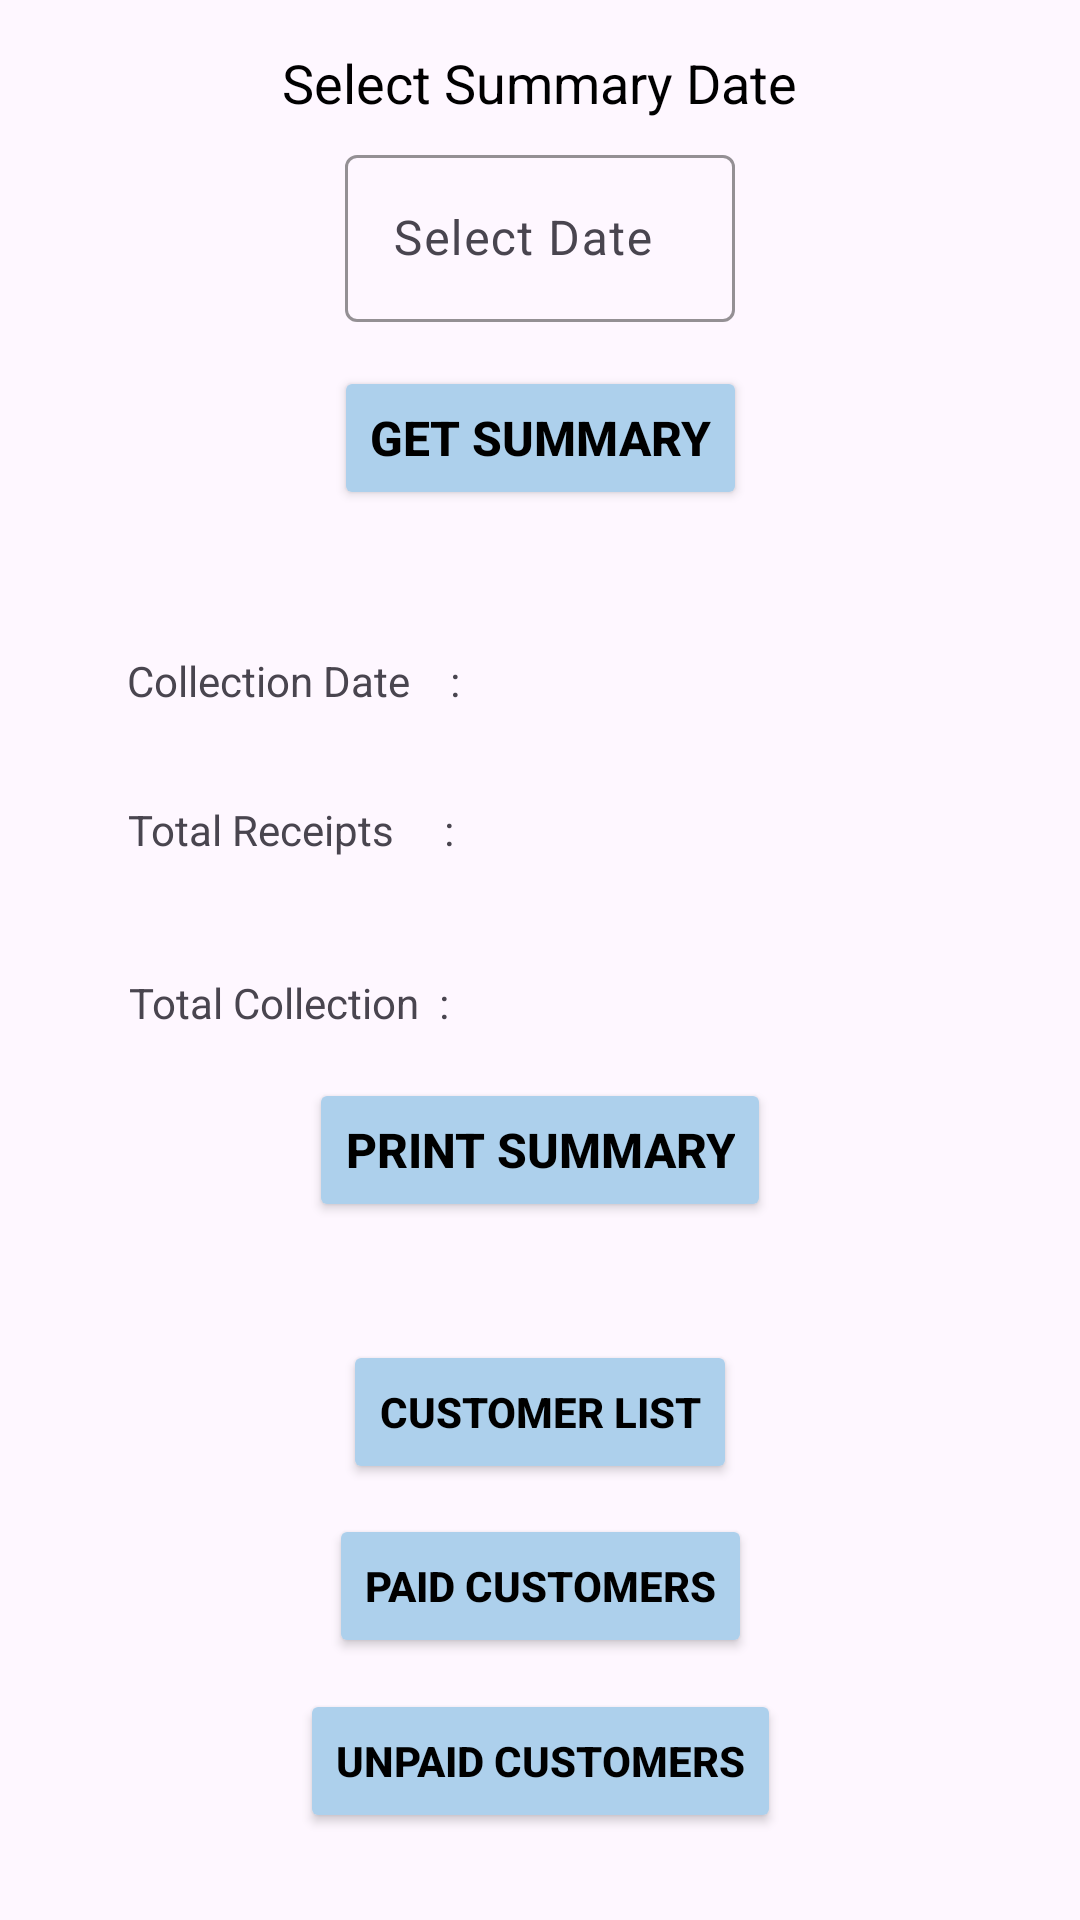

Android layout source for this screen:
<!-- AndroidManifest.xml: application theme Theme.AgentCashCollection -->
<!-- res/layout/activity_collection_summary.xml -->
<?xml version="1.0" encoding="utf-8"?>
<androidx.constraintlayout.widget.ConstraintLayout xmlns:android="http://schemas.android.com/apk/res/android"
    xmlns:app="http://schemas.android.com/apk/res-auto"
    xmlns:tools="http://schemas.android.com/tools"
    android:layout_width="match_parent"
    android:layout_height="match_parent"
    tools:context=".agent.ActivityCollectionSummary">

    <TextView
        android:id="@+id/textView19"
        android:layout_width="wrap_content"
        android:layout_height="wrap_content"
        android:text="Select Summary Date"
        android:textColor="@color/black"
        android:textSize="18sp"
        app:layout_constraintBottom_toTopOf="@+id/textInputLayout4"
        app:layout_constraintEnd_toEndOf="parent"
        app:layout_constraintStart_toStartOf="parent"
        app:layout_constraintTop_toTopOf="parent"
        app:layout_constraintVertical_bias="0.7" />

    <com.google.android.material.textfield.TextInputLayout
        android:id="@+id/textInputLayout4"
        android:layout_width="130dp"
        android:layout_height="wrap_content"
        android:hint="Select Date"
        app:boxStrokeColor="@color/ui_color"
        app:hintTextColor="@color/textColor"
        app:layout_constraintBottom_toBottomOf="parent"
        app:layout_constraintEnd_toEndOf="parent"
        app:layout_constraintStart_toStartOf="parent"
        app:layout_constraintTop_toTopOf="parent"
        app:layout_constraintVertical_bias="0.08">

        <EditText
            android:id="@+id/date"
            android:layout_width="match_parent"
            android:layout_height="match_parent"
            android:clickable="false"
            android:cursorVisible="false"
            android:focusable="false"
            android:focusableInTouchMode="false" />

    </com.google.android.material.textfield.TextInputLayout>

    <Button
        android:id="@+id/getSummary"
        android:layout_width="wrap_content"
        android:layout_height="wrap_content"
        android:backgroundTint="@color/ui_color"
        android:text="Get Summary"
        android:textStyle="bold"
        android:textSize="16sp"
        android:textColor="@color/black"
        app:cornerRadius="10dp"
        app:layout_constraintBottom_toBottomOf="parent"
        app:layout_constraintEnd_toEndOf="parent"
        app:layout_constraintStart_toStartOf="parent"
        app:layout_constraintTop_toBottomOf="@+id/textInputLayout4"
        app:layout_constraintVertical_bias="0.03" />

    <TextView
        android:id="@+id/textView15"
        android:layout_width="wrap_content"
        android:layout_height="wrap_content"
        android:text="Collection Date    :"
        app:layout_constraintBottom_toBottomOf="parent"
        app:layout_constraintEnd_toEndOf="parent"
        app:layout_constraintHorizontal_bias="0.17"
        app:layout_constraintStart_toStartOf="parent"
        app:layout_constraintTop_toTopOf="parent"
        app:layout_constraintVertical_bias="0.35" />

    <TextView
        android:id="@+id/textView16"
        android:layout_width="wrap_content"
        android:layout_height="wrap_content"
        android:text="Total Receipts     :"
        app:layout_constraintBottom_toBottomOf="parent"
        app:layout_constraintEnd_toEndOf="parent"
        app:layout_constraintHorizontal_bias="0.17"
        app:layout_constraintStart_toStartOf="parent"
        app:layout_constraintTop_toBottomOf="@+id/textView15"
        app:layout_constraintVertical_bias="0.08" />

    <TextView
        android:id="@+id/textView18"
        android:layout_width="wrap_content"
        android:layout_height="wrap_content"
        android:text="Total Collection  :"
        app:layout_constraintBottom_toBottomOf="parent"
        app:layout_constraintEnd_toEndOf="parent"
        app:layout_constraintHorizontal_bias="0.17"
        app:layout_constraintStart_toStartOf="parent"
        app:layout_constraintTop_toBottomOf="@+id/textView15"
        app:layout_constraintVertical_bias="0.23" />

    <TextView
        android:id="@+id/collecDate"
        android:layout_width="wrap_content"
        android:layout_height="wrap_content"
        android:text=""
        android:ems="9"
        android:gravity="left"
        app:layout_constraintBaseline_toBaselineOf="@+id/textView15"
        app:layout_constraintEnd_toEndOf="parent"
        app:layout_constraintHorizontal_bias="0.9"
        app:layout_constraintStart_toStartOf="parent" />

    <TextView
        android:id="@+id/totalReceipts"
        android:layout_width="wrap_content"
        android:layout_height="wrap_content"
        android:text=""
        android:ems="9"
        android:gravity="left"
        app:layout_constraintBaseline_toBaselineOf="@+id/textView16"
        app:layout_constraintEnd_toEndOf="parent"
        app:layout_constraintHorizontal_bias="0.9"
        app:layout_constraintStart_toStartOf="parent" />

    <TextView
        android:id="@+id/totalCollection"
        android:layout_width="wrap_content"
        android:layout_height="wrap_content"
        android:text=""
        android:ems="9"
        android:gravity="left"
        app:layout_constraintBaseline_toBaselineOf="@+id/textView18"
        app:layout_constraintEnd_toEndOf="parent"
        app:layout_constraintHorizontal_bias="0.9"
        app:layout_constraintStart_toStartOf="parent" />

    <Button
        android:id="@+id/printSummary"
        android:layout_width="wrap_content"
        android:layout_height="wrap_content"
        android:backgroundTint="@color/ui_color"
        android:text="Print Summary"
        android:textStyle="bold"
        android:textSize="16sp"
        android:textColor="@color/black"
        app:cornerRadius="10dp"
        app:layout_constraintBottom_toBottomOf="parent"
        app:layout_constraintEnd_toEndOf="parent"
        app:layout_constraintStart_toStartOf="parent"
        app:layout_constraintTop_toBottomOf="@+id/textInputLayout4"
        app:layout_constraintVertical_bias="0.52" />

    <Button
        android:id="@+id/getCusList"
        android:layout_width="wrap_content"
        android:layout_height="wrap_content"
        android:backgroundTint="@color/ui_color"
        android:text="CUSTOMER LIST"
        android:textColor="@color/black"
        android:textSize="14sp"
        android:textStyle="bold"
        app:cornerRadius="10dp"
        app:icon="@drawable/customer_list"
        app:iconSize="21dp"
        app:iconTint="#000000"
        app:layout_constraintBottom_toBottomOf="parent"
        app:layout_constraintEnd_toEndOf="parent"
        app:layout_constraintStart_toStartOf="parent"
        app:layout_constraintTop_toBottomOf="@+id/textInputLayout4"
        app:layout_constraintVertical_bias="0.7" />

    <Button
        android:id="@+id/getPaidList"
        android:layout_width="wrap_content"
        android:layout_height="wrap_content"
        android:backgroundTint="@color/ui_color"
        android:text="Paid Customers"
        android:textColor="@color/black"
        android:textSize="14sp"
        android:textStyle="bold"
        app:cornerRadius="10dp"
        app:icon="@drawable/money_collect"
        app:iconSize="21dp"
        app:iconTint="#000000"
        app:layout_constraintBottom_toBottomOf="parent"
        app:layout_constraintEnd_toEndOf="parent"
        app:layout_constraintStart_toStartOf="parent"
        app:layout_constraintTop_toBottomOf="@+id/textInputLayout4"
        app:layout_constraintVertical_bias="0.82" />

    <Button
        android:id="@+id/getUnpaidList"
        android:layout_width="wrap_content"
        android:layout_height="wrap_content"
        android:backgroundTint="@color/ui_color"
        android:text="Unpaid Customers"
        android:textColor="@color/black"
        android:textSize="14sp"
        android:textStyle="bold"
        app:cornerRadius="10dp"
        app:icon="@drawable/baseline_access_time_24"
        app:iconSize="21dp"
        app:iconTint="#000000"
        app:layout_constraintBottom_toBottomOf="parent"
        app:layout_constraintEnd_toEndOf="parent"
        app:layout_constraintStart_toStartOf="parent"
        app:layout_constraintTop_toBottomOf="@+id/textInputLayout4"
        app:layout_constraintVertical_bias="0.94" />


    <ImageView
        android:id="@+id/goBack"
        android:layout_width="wrap_content"
        android:layout_height="wrap_content"
        android:clickable="true"
        android:focusable="true"
        android:foreground="?attr/selectableItemBackground"
        android:rotation="180"
        android:padding="10dp"
        android:src="@drawable/baseline_arrow_forward_24"
        app:layout_constraintBottom_toBottomOf="parent"
        app:layout_constraintEnd_toEndOf="parent"
        app:layout_constraintHorizontal_bias="0.015"
        app:layout_constraintStart_toStartOf="parent"
        app:layout_constraintTop_toTopOf="parent"
        app:layout_constraintVertical_bias="0.015" />


</androidx.constraintlayout.widget.ConstraintLayout>
<!-- resources referenced by this layout -->
<resources>
  <color name="black">#FF000000</color>
  <color name="textColor">#4683B3</color>
  <color name="ui_color">#ADD0EC</color>
  <!-- drawable money_collect (drawable) -->
  <vector xmlns:android="http://schemas.android.com/apk/res/android"
      android:width="24dp"
      android:height="24dp"
      android:viewportWidth="1024"
      android:viewportHeight="1024">
    <path
        android:pathData="M951.9,253.9c0,-82.2 -110.1,-144.1 -256,-144.1s-256,62 -256,144.1c0,0.7 0.2,1.4 0.2,2.1h-0.2v109.7h73.1v-9.1c45.8,25.8 109.8,41.3 182.9,41.3 67.4,0 126.9,-13.3 171.7,-35.6 6.9,7.2 11.1,14.3 11.1,20.6 0,28.3 -72.9,71 -182.9,71h-73.1v73.1h73.1c67.4,0 127,-13.3 171.7,-35.7 6.9,7.2 11.1,14.3 11.1,20.6 0,28.3 -72.9,71 -182.9,71l-25.9,0.1c-15.9,0.1 -31.3,0.3 -46.3,-0.1l-1.8,73.1c8,0.2 16.2,0.3 24.5,0.3 7.9,0 16,-0.1 24.2,-0.1l25.3,-0.1c67.4,0 127,-13.4 171.8,-35.7 7,7.2 11,14.4 11,20.6 0,28.3 -72.9,71 -182.9,71h-73.1v73.1h73.1c67.4,0 127,-13.4 171.8,-35.7 7,7.2 11.1,14.4 11.1,20.6 0,28.3 -72.9,71 -182.9,71h-73.1v73.1h73.1c145.9,0 256,-62 256,-144.1 0,-0.7 -0.1,-1.5 -0.1,-2.1h0.1L951.9,256h-0.2c0,-0.7 0.2,-1.4 0.2,-2.1zM513,253.9c0,-28.3 72.9,-71 182.9,-71s182.9,42.7 182.9,71c0,28.3 -72.9,71 -182.9,71s-182.9,-42.7 -182.9,-71z"
        android:fillColor="#000000"/>
    <path
        android:pathData="M330.1,365.7c-145.9,0 -256,62 -256,144.1 0,0.7 0.2,1.4 0.2,2.1h-0.2v256c0,82.2 110.1,144.1 256,144.1s256,-62 256,-144.1L586.2,512h-0.2c0,-0.7 0.2,-1.4 0.2,-2.1 0,-82.2 -110.1,-144.1 -256,-144.1zM147.3,638.9c0,-6.3 4.1,-13.4 11.1,-20.6 44.8,22.3 104.4,35.7 171.8,35.7 67.4,0 126.9,-13.3 171.7,-35.6 6.9,7.2 11.1,14.3 11.1,20.6 0,28.3 -72.9,71 -182.9,71s-182.9,-42.7 -182.9,-71zM330.1,438.9c109.9,0 182.9,42.7 182.9,71 0,28.3 -72.9,71 -182.9,71s-182.9,-42.7 -182.9,-71c0,-28.3 72.9,-71 182.9,-71zM330.1,839c-109.9,0 -182.9,-42.7 -182.9,-71 0,-6.3 4.2,-13.4 11.1,-20.6 44.8,22.3 104.3,35.7 171.8,35.7 67.4,0 127,-13.3 171.7,-35.7 6.9,7.2 11.1,14.3 11.1,20.6 0,28.3 -72.9,71 -182.9,71z"
        android:fillColor="#000000"/>
  </vector>
  <style name="Theme.AgentCashCollection" parent="Base.Theme.AgentCashCollection" />
  <style name="Base.Theme.AgentCashCollection" parent="Theme.Material3.DayNight.NoActionBar">
          
          
          <item name="android:statusBarColor">@color/ui_color</item>
          <item name="android:navigationBarColor">@android:color/transparent</item>
          <item name="android:windowLightStatusBar">false</item>
      </style>
</resources>
